Photos from the image-classification dataset "imgs" in the GitHub repository vladostan/trafficSignsDetector. Its 7 classes are: background, give way, no entry, nostop, parking, pedestrian, stop.

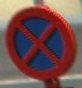
Label: nostop

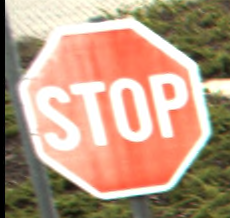
Label: stop

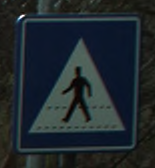
Label: pedestrian

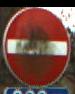
Label: no entry

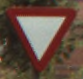
Label: give way

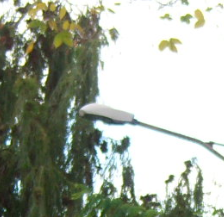
Label: background
